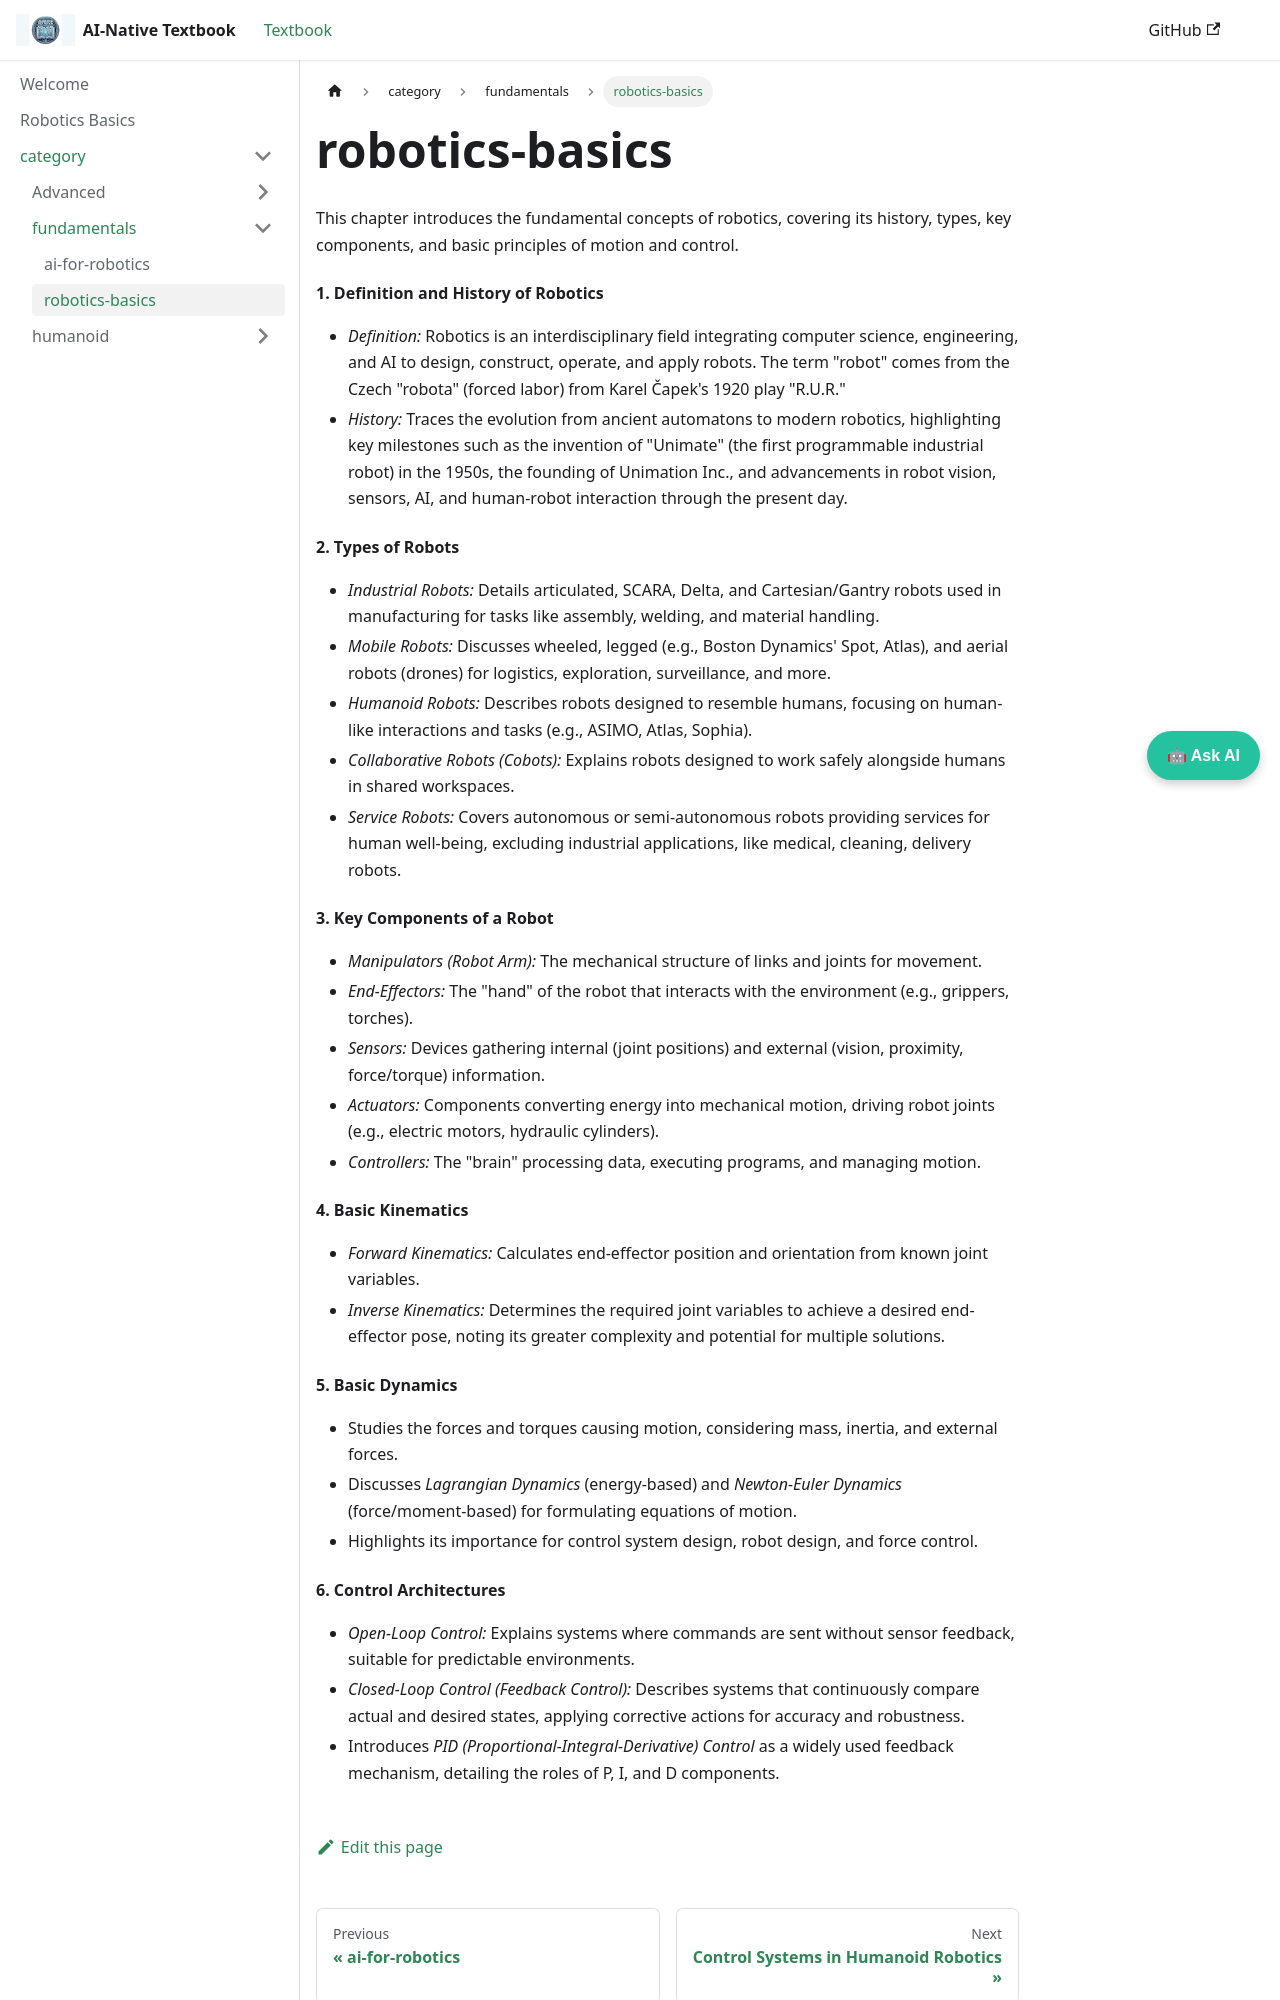

repository: syedjalees/Physical-AI-Humanoid-Robotics-book · page: docs/category/fundamentals/robotics-basics.html · generator: docusaurus

This chapter introduces the fundamental concepts of robotics, covering its history, types, key components, and basic principles of motion and control.

#### 1. Definition and History of Robotics
*   *Definition:* Robotics is an interdisciplinary field integrating computer science, engineering, and AI to design, construct, operate, and apply robots. The term "robot" comes from the Czech "robota" (forced labor) from Karel Čapek's 1920 play "R.U.R."
*   *History:* Traces the evolution from ancient automatons to modern robotics, highlighting key milestones such as the invention of "Unimate" (the first programmable industrial robot) in the 1950s, the founding of Unimation Inc., and advancements in robot vision, sensors, AI, and human-robot interaction through the present day.

#### 2. Types of Robots
*   *Industrial Robots:* Details articulated, SCARA, Delta, and Cartesian/Gantry robots used in manufacturing for tasks like assembly, welding, and material handling.
*   *Mobile Robots:* Discusses wheeled, legged (e.g., Boston Dynamics' Spot, Atlas), and aerial robots (drones) for logistics, exploration, surveillance, and more.
*   *Humanoid Robots:* Describes robots designed to resemble humans, focusing on human-like interactions and tasks (e.g., ASIMO, Atlas, Sophia).
*   *Collaborative Robots (Cobots):* Explains robots designed to work safely alongside humans in shared workspaces.
*   *Service Robots:* Covers autonomous or semi-autonomous robots providing services for human well-being, excluding industrial applications, like medical, cleaning, delivery robots.

#### 3. Key Components of a Robot
*   *Manipulators (Robot Arm):* The mechanical structure of links and joints for movement.
*   *End-Effectors:* The "hand" of the robot that interacts with the environment (e.g., grippers, torches).
*   *Sensors:* Devices gathering internal (joint positions) and external (vision, proximity, force/torque) information.
*   *Actuators:* Components converting energy into mechanical motion, driving robot joints (e.g., electric motors, hydraulic cylinders).
*   *Controllers:* The "brain" processing data, executing programs, and managing motion.

#### 4. Basic Kinematics
*   *Forward Kinematics:* Calculates end-effector position and orientation from known joint variables.
*   *Inverse Kinematics:* Determines the required joint variables to achieve a desired end-effector pose, noting its greater complexity and potential for multiple solutions.

#### 5. Basic Dynamics
*   Studies the forces and torques causing motion, considering mass, inertia, and external forces.
*   Discusses *Lagrangian Dynamics* (energy-based) and *Newton-Euler Dynamics* (force/moment-based) for formulating equations of motion.
*   Highlights its importance for control system design, robot design, and force control.
